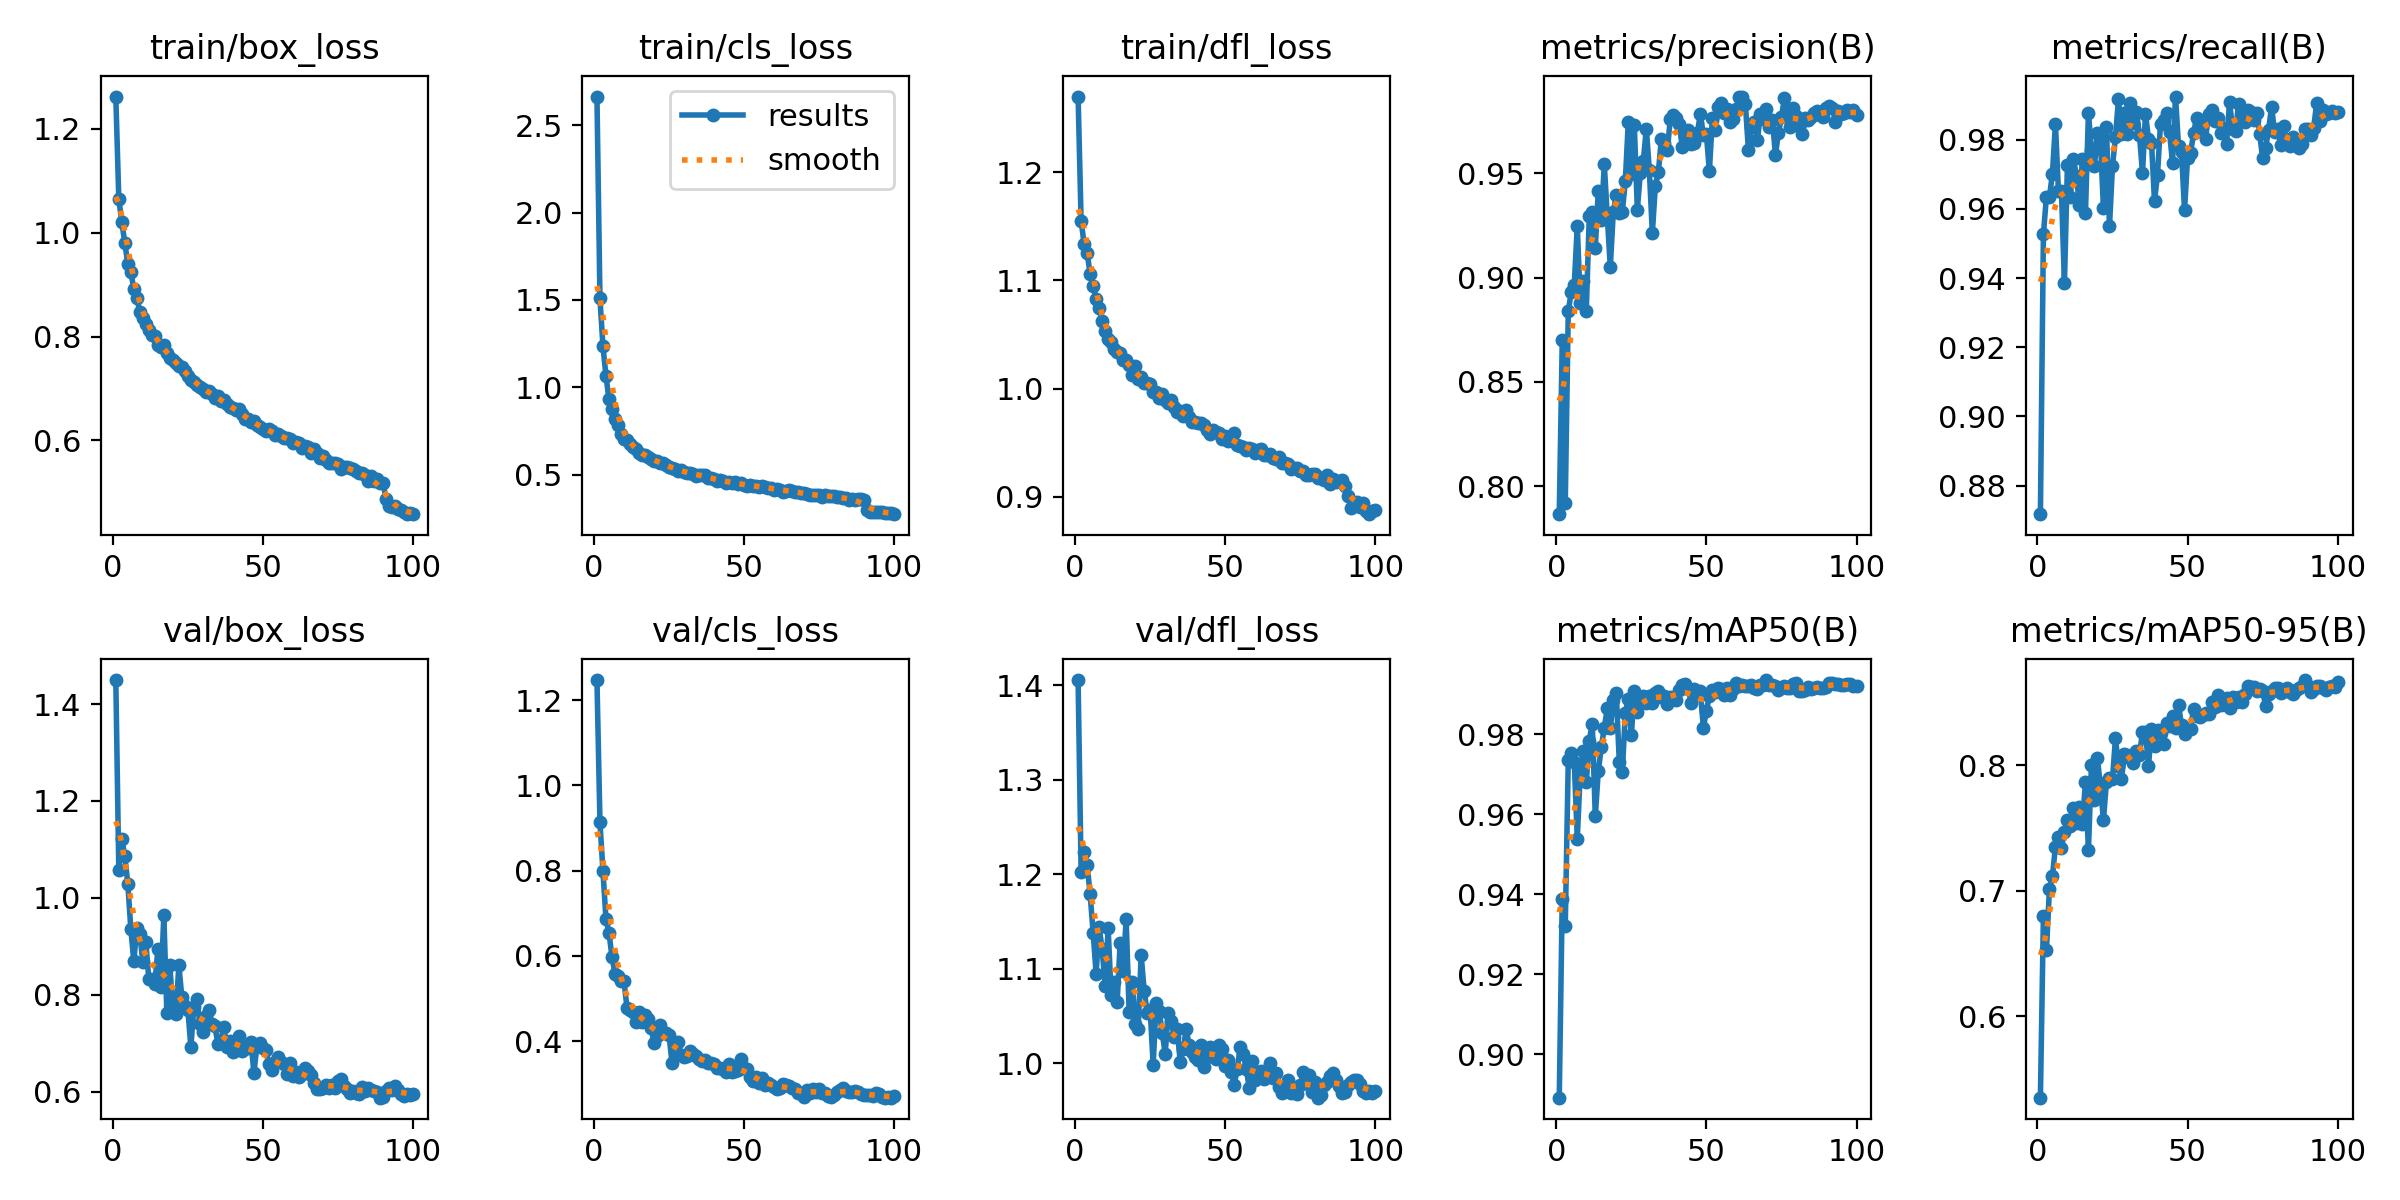

Values plotted in this chart, from the file beside it:
epoch, time, train/box_loss, train/cls_loss, train/dfl_loss, metrics/precision(B), metrics/recall(B), metrics/mAP50(B), metrics/mAP50-95(B), val/box_loss, val/cls_loss, val/dfl_loss, lr/pg0, lr/pg1, lr/pg2
1, 65.9, 1.262, 2.663, 1.27, 0.7866, 0.8717, 0.8891, 0.5351, 1.45, 1.247, 1.405, 0.0001957, 0.0001957, 0.0001957
2, 128.4, 1.065, 1.509, 1.155, 0.87, 0.9526, 0.9389, 0.68, 1.057, 0.9132, 1.202, 0.0003878, 0.0003878, 0.0003878
3, 190.6, 1.02, 1.234, 1.134, 0.7918, 0.9636, 0.932, 0.6524, 1.121, 0.7984, 1.223, 0.0005761, 0.0005761, 0.0005761
4, 252.9, 0.9801, 1.066, 1.125, 0.8839, 0.9635, 0.9735, 0.701, 1.087, 0.6864, 1.21, 0.0005705, 0.0005705, 0.0005705
5, 315, 0.9394, 0.9332, 1.106, 0.8931, 0.9701, 0.9754, 0.7117, 1.029, 0.6547, 1.179, 0.0005647, 0.0005647, 0.0005647
6, 377.1, 0.9238, 0.8793, 1.095, 0.8965, 0.9846, 0.973, 0.7348, 0.9361, 0.5976, 1.138, 0.0005589, 0.0005589, 0.0005589
7, 439.2, 0.8912, 0.8197, 1.083, 0.9247, 0.9653, 0.9539, 0.7426, 0.8692, 0.5582, 1.095, 0.0005531, 0.0005531, 0.0005531
8, 501.5, 0.8746, 0.7853, 1.074, 0.8879, 0.9652, 0.9705, 0.7343, 0.9374, 0.5529, 1.144, 0.0005473, 0.0005473, 0.0005473
9, 563.7, 0.847, 0.7341, 1.062, 0.8984, 0.9385, 0.9758, 0.7469, 0.9255, 0.5418, 1.121, 0.0005414, 0.0005414, 0.0005414
10, 625.7, 0.8362, 0.707, 1.053, 0.8842, 0.9727, 0.968, 0.756, 0.8671, 0.5399, 1.082, 0.0005356, 0.0005356, 0.0005356
11, 688.2, 0.8246, 0.6971, 1.046, 0.9293, 0.9636, 0.9784, 0.7516, 0.9088, 0.4786, 1.143, 0.0005298, 0.0005298, 0.0005298
12, 750.5, 0.8131, 0.6745, 1.043, 0.9314, 0.9745, 0.9827, 0.7663, 0.8322, 0.4734, 1.072, 0.000524, 0.000524, 0.000524
13, 812.8, 0.8037, 0.6591, 1.037, 0.914, 0.9695, 0.9595, 0.754, 0.8329, 0.4676, 1.085, 0.0005181, 0.0005181, 0.0005181
14, 875, 0.8019, 0.6475, 1.034, 0.9415, 0.9612, 0.9708, 0.7664, 0.8223, 0.4456, 1.064, 0.0005123, 0.0005123, 0.0005123
15, 937.5, 0.7845, 0.6227, 1.033, 0.9275, 0.9743, 0.9767, 0.7532, 0.8939, 0.4682, 1.127, 0.0005065, 0.0005065, 0.0005065
16, 999.7, 0.7791, 0.6139, 1.027, 0.9542, 0.9588, 0.9817, 0.787, 0.817, 0.4442, 1.097, 0.0005007, 0.0005007, 0.0005007
17, 1062, 0.783, 0.6115, 1.027, 0.9292, 0.9878, 0.9865, 0.7326, 0.9644, 0.4613, 1.152, 0.0004949, 0.0004949, 0.0004949
18, 1124, 0.7679, 0.6001, 1.022, 0.905, 0.9768, 0.9815, 0.8005, 0.7623, 0.4511, 1.054, 0.000489, 0.000489, 0.000489
19, 1186, 0.7596, 0.5898, 1.013, 0.9315, 0.9725, 0.9885, 0.7726, 0.8605, 0.4303, 1.086, 0.0004832, 0.0004832, 0.0004832
20, 1249, 0.7551, 0.5807, 1.021, 0.9395, 0.982, 0.9902, 0.8058, 0.7695, 0.3965, 1.041, 0.0004774, 0.0004774, 0.0004774
21, 1312, 0.7493, 0.5779, 1.009, 0.9307, 0.9794, 0.973, 0.7819, 0.7596, 0.4125, 1.036, 0.0004716, 0.0004716, 0.0004716
22, 1374, 0.7433, 0.5696, 1.011, 0.9314, 0.9602, 0.9706, 0.7567, 0.8606, 0.4382, 1.114, 0.0004658, 0.0004658, 0.0004658
23, 1437, 0.7407, 0.5681, 1.005, 0.9461, 0.9837, 0.9854, 0.7867, 0.7949, 0.4189, 1.077, 0.0004599, 0.0004599, 0.0004599
24, 1499, 0.7343, 0.5564, 1.006, 0.9747, 0.955, 0.9888, 0.7897, 0.7765, 0.4184, 1.053, 0.0004541, 0.0004541, 0.0004541
25, 1561, 0.7246, 0.544, 1.004, 0.9494, 0.9723, 0.9797, 0.7889, 0.7692, 0.4141, 1.056, 0.0004483, 0.0004483, 0.0004483
26, 1624, 0.7159, 0.5375, 0.997, 0.9728, 0.9808, 0.9907, 0.8215, 0.6928, 0.3489, 0.998, 0.0004425, 0.0004425, 0.0004425
27, 1686, 0.7123, 0.5346, 0.9967, 0.9326, 0.9918, 0.9857, 0.7991, 0.7742, 0.3804, 1.063, 0.0004366, 0.0004366, 0.0004366
28, 1748, 0.7071, 0.525, 0.9917, 0.95, 0.9815, 0.989, 0.789, 0.7908, 0.397, 1.055, 0.0004308, 0.0004308, 0.0004308
29, 1810, 0.7036, 0.5272, 0.9949, 0.9559, 0.9878, 0.9896, 0.8087, 0.7403, 0.3684, 1.032, 0.000425, 0.000425, 0.000425
30, 1872, 0.6997, 0.5148, 0.9897, 0.9714, 0.9818, 0.9879, 0.8079, 0.7225, 0.3622, 1.01, 0.0004192, 0.0004192, 0.0004192
31, 1935, 0.6929, 0.5125, 0.9865, 0.9513, 0.9908, 0.9895, 0.8057, 0.7567, 0.3662, 1.053, 0.0004134, 0.0004134, 0.0004134
32, 1997, 0.6955, 0.5119, 0.9896, 0.9213, 0.9849, 0.9879, 0.8015, 0.7677, 0.3763, 1.045, 0.0004075, 0.0004075, 0.0004075
33, 2059, 0.689, 0.5037, 0.9835, 0.9437, 0.9881, 0.9903, 0.8111, 0.7401, 0.37, 1.028, 0.0004017, 0.0004017, 0.0004017
34, 2121, 0.682, 0.4964, 0.9781, 0.9504, 0.9813, 0.9908, 0.8082, 0.7358, 0.3646, 1.036, 0.0003959, 0.0003959, 0.0003959
35, 2184, 0.6864, 0.5002, 0.9795, 0.9662, 0.9704, 0.9893, 0.8268, 0.6983, 0.3575, 1.002, 0.0003901, 0.0003901, 0.0003901
36, 2246, 0.6751, 0.4991, 0.9744, 0.9645, 0.9875, 0.9895, 0.8262, 0.7077, 0.3528, 1.015, 0.0003843, 0.0003843, 0.0003843
37, 2308, 0.6774, 0.4969, 0.9806, 0.961, 0.9802, 0.9877, 0.7994, 0.7325, 0.3563, 1.035, 0.0003784, 0.0003784, 0.0003784
38, 2371, 0.6697, 0.485, 0.9736, 0.9762, 0.9792, 0.9894, 0.8286, 0.6924, 0.3487, 1.019, 0.0003726, 0.0003726, 0.0003726
39, 2433, 0.6635, 0.4814, 0.9691, 0.9777, 0.9623, 0.9887, 0.8155, 0.7038, 0.3496, 1.011, 0.0003668, 0.0003668, 0.0003668
40, 2496, 0.6632, 0.4762, 0.9692, 0.9763, 0.9699, 0.9886, 0.8279, 0.6811, 0.3451, 1.006, 0.000361, 0.000361, 0.000361
41, 2558, 0.6583, 0.4656, 0.968, 0.9734, 0.9847, 0.9912, 0.8257, 0.6987, 0.3369, 1.003, 0.0003552, 0.0003552, 0.0003552
42, 2620, 0.6604, 0.4712, 0.9684, 0.9624, 0.9858, 0.9922, 0.8168, 0.716, 0.3374, 1.019, 0.0003493, 0.0003493, 0.0003493
43, 2683, 0.6514, 0.4677, 0.9662, 0.9675, 0.9878, 0.9925, 0.8334, 0.6835, 0.3338, 0.9963, 0.0003435, 0.0003435, 0.0003435
44, 2745, 0.6422, 0.4562, 0.9618, 0.9706, 0.9823, 0.9913, 0.8315, 0.6925, 0.3264, 1.007, 0.0003377, 0.0003377, 0.0003377
45, 2808, 0.6411, 0.4592, 0.9583, 0.9638, 0.9734, 0.9878, 0.8396, 0.691, 0.3466, 1.017, 0.0003319, 0.0003319, 0.0003319
46, 2870, 0.636, 0.4561, 0.9618, 0.9643, 0.9925, 0.9913, 0.8293, 0.7033, 0.328, 1.014, 0.000326, 0.000326, 0.000326
47, 2932, 0.6381, 0.4608, 0.9603, 0.9694, 0.9781, 0.9902, 0.8481, 0.6392, 0.3293, 1.004, 0.0003202, 0.0003202, 0.0003202
48, 2994, 0.6299, 0.4469, 0.9593, 0.9785, 0.9764, 0.9907, 0.8319, 0.6941, 0.3311, 1.019, 0.0003144, 0.0003144, 0.0003144
49, 3057, 0.6262, 0.4518, 0.9533, 0.9682, 0.9596, 0.9816, 0.8251, 0.7001, 0.3583, 1.014, 0.0003086, 0.0003086, 0.0003086
50, 3119, 0.6222, 0.4407, 0.9561, 0.9687, 0.9747, 0.9859, 0.829, 0.6904, 0.3358, 0.9971, 0.0003028, 0.0003028, 0.0003028
51, 3182, 0.6181, 0.4374, 0.952, 0.9509, 0.9761, 0.9895, 0.8292, 0.6858, 0.3352, 1.003, 0.0002969, 0.0002969, 0.0002969
52, 3244, 0.6229, 0.4403, 0.9532, 0.9765, 0.9819, 0.991, 0.8447, 0.6568, 0.3157, 0.9908, 0.0002911, 0.0002911, 0.0002911
53, 3306, 0.6191, 0.4372, 0.9589, 0.9706, 0.9864, 0.9906, 0.8389, 0.6439, 0.3058, 0.977, 0.0002853, 0.0002853, 0.0002853
54, 3369, 0.6098, 0.4354, 0.9483, 0.9817, 0.9833, 0.9915, 0.838, 0.6621, 0.3156, 0.9941, 0.0002795, 0.0002795, 0.0002795
55, 3431, 0.6126, 0.4294, 0.9473, 0.9835, 0.985, 0.9912, 0.84, 0.671, 0.3014, 1.016, 0.0002737, 0.0002737, 0.0002737
56, 3494, 0.608, 0.4357, 0.9463, 0.9786, 0.9802, 0.9898, 0.8416, 0.6609, 0.3141, 1.009, 0.0002678, 0.0002678, 0.0002678
57, 3556, 0.6056, 0.4295, 0.9438, 0.9805, 0.9875, 0.9916, 0.8408, 0.657, 0.2967, 0.9938, 0.000262, 0.000262, 0.000262
58, 3619, 0.6039, 0.4273, 0.9454, 0.9743, 0.9886, 0.9898, 0.8506, 0.6366, 0.3023, 0.9739, 0.0002562, 0.0002562, 0.0002562
59, 3681, 0.6028, 0.4235, 0.9441, 0.9759, 0.9855, 0.9913, 0.8467, 0.6598, 0.2959, 1.002, 0.0002504, 0.0002504, 0.0002504
60, 3744, 0.596, 0.4151, 0.9407, 0.9806, 0.9864, 0.9927, 0.8556, 0.632, 0.2931, 0.9821, 0.0002445, 0.0002445, 0.0002445
... 40 more rows
